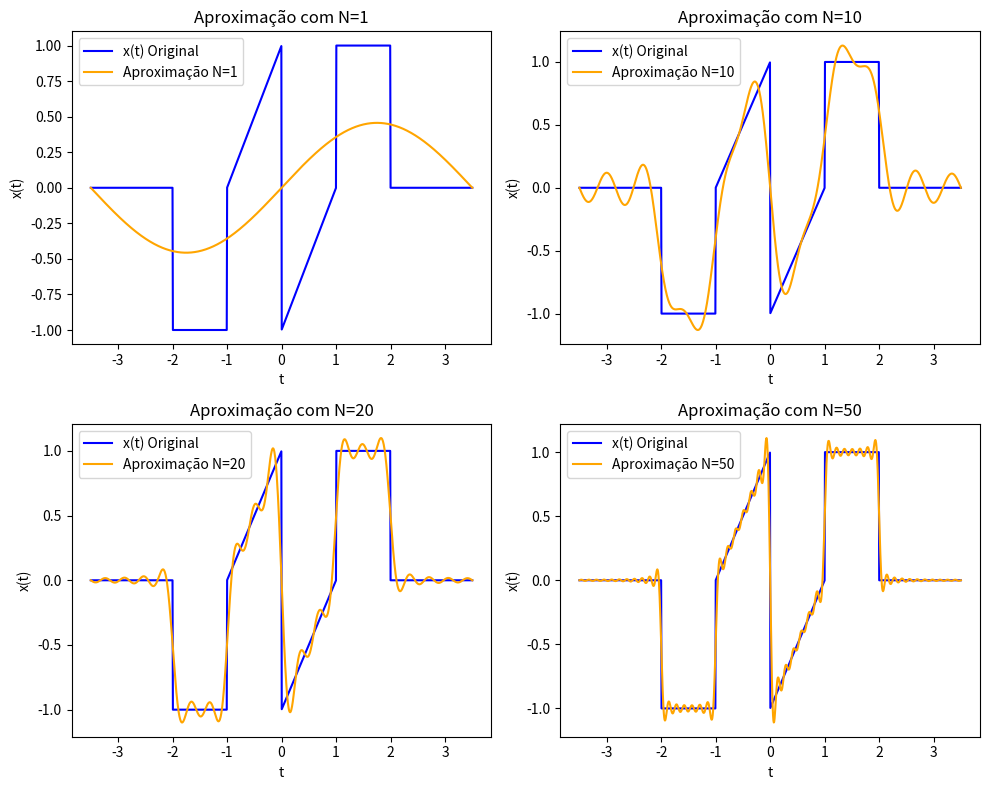

Reproduce this figure in Python.
import numpy as np
import matplotlib.pyplot as plt

# Definindo constantes
T = 7
w0 = 2 * np.pi / T

# Definindo a função original x(t)
def x_t(t):
    return np.where(np.logical_and(t >= -2, t < -1), -1,
           np.where(np.logical_and(t >= -1, t < 0), t + 1,
           np.where(np.logical_and(t >= 0, t < 1), t - 1,
           np.where(np.logical_and(t >= 1, t < 2), 1, 0))))

def ak(k):
    w = (1j * w0 * k)
    a = np.power(np.e, w)
    b = np.power(np.e, -w)
    c = np.power(np.e, -2*w)
    d = np.power(np.e, 2*w)
    return 1/7 * ((((a + b) - (d + c))/w) + (((-2*w) + a - b)/np.power(w, 2)))

# Função para aproximar x(t) usando a série de Fourier truncada
def x_t_approx(t, N):
    x_approx = np.zeros_like(t, dtype=complex)
    #ak
    for k in range(-N, N+1):
        if k!=0:
            x_approx += ak(k) * np.exp(1j * k * w0 * t)
        elif(k==0):
            x_approx += 0 #a0=0
    return np.real(x_approx)  # Tomando a parte real

# Intervalo de tempo para plotar a função
t_vals = np.linspace(-3.5, 3.5, 1000)

# Valores de N para a aproximação
N_values = [1, 10, 20, 50]

plt.figure(figsize=(10, 8))

# Gráficos para cada valor de N
for i, N in enumerate(N_values):
    plt.subplot(2, 2, i+1)
    
    # Onda original x(t)
    plt.plot(t_vals, x_t(t_vals), label='x(t) Original', color='blue')
    
    # Aproximação truncada da série de Fourier
    plt.plot(t_vals, x_t_approx(t_vals, N), label=f'Aproximação N={N}', color='orange')
    
    plt.title(f'Aproximação com N={N}')
    plt.xlabel('t')
    plt.ylabel('x(t)')
    plt.legend()

plt.tight_layout()

plt.savefig('ItemB.png')


